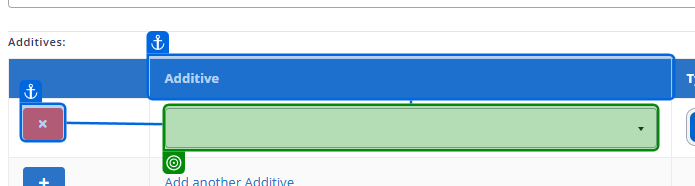
Task: Smoke Test Automation for TMNP
Workflow: TC - Create Breastmilk + Fortifier + Modular

Step 1: get-attribute

Step 2: select "additiveList.FirstOrDefault(additive => additive.ToLower().Contains("pwd"))" (no picture)

Step 3: select "roundingCalDecimal== 0 ?  "22" : $"22.{new string('0', roundingCalDecimal)}"" (no picture)

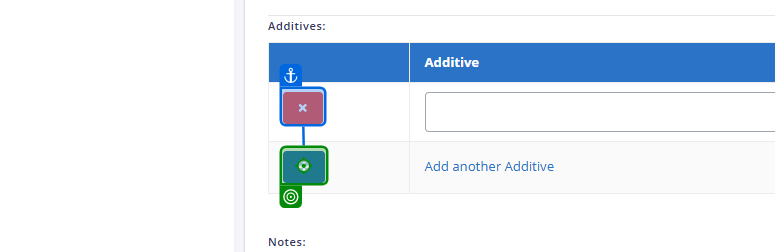
Step 4: click

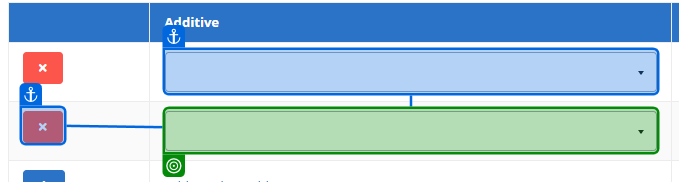
Step 5: select "additiveList.FirstOrDefault(additive => additive.ToLower().Contains("mct oil"))"

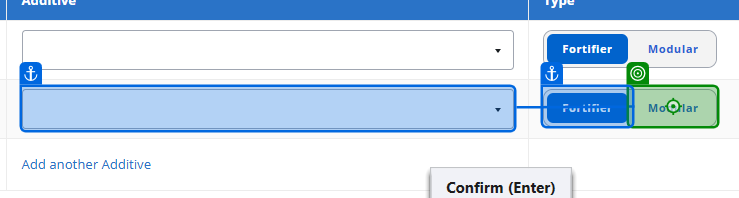
Step 6: click on 'Modular'

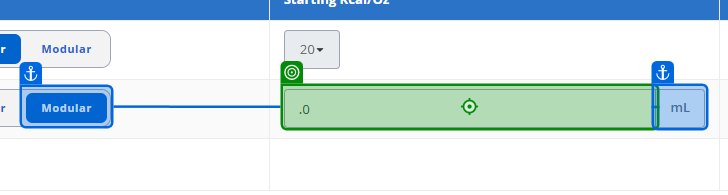
Step 7: type "5"

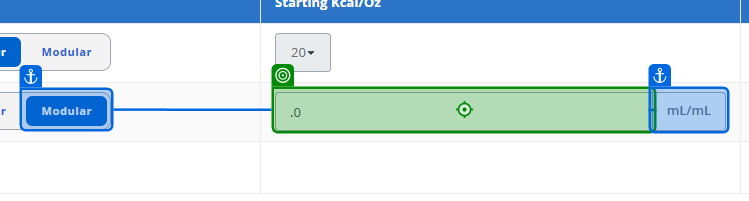
Step 8: type "5" into 'mL/mL'

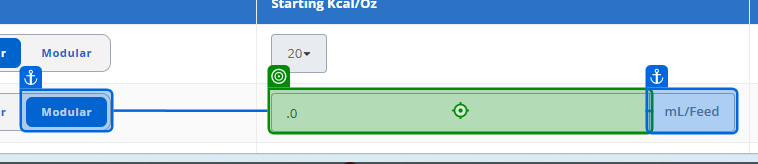
Step 9: type "5" into 'mL/Feed'

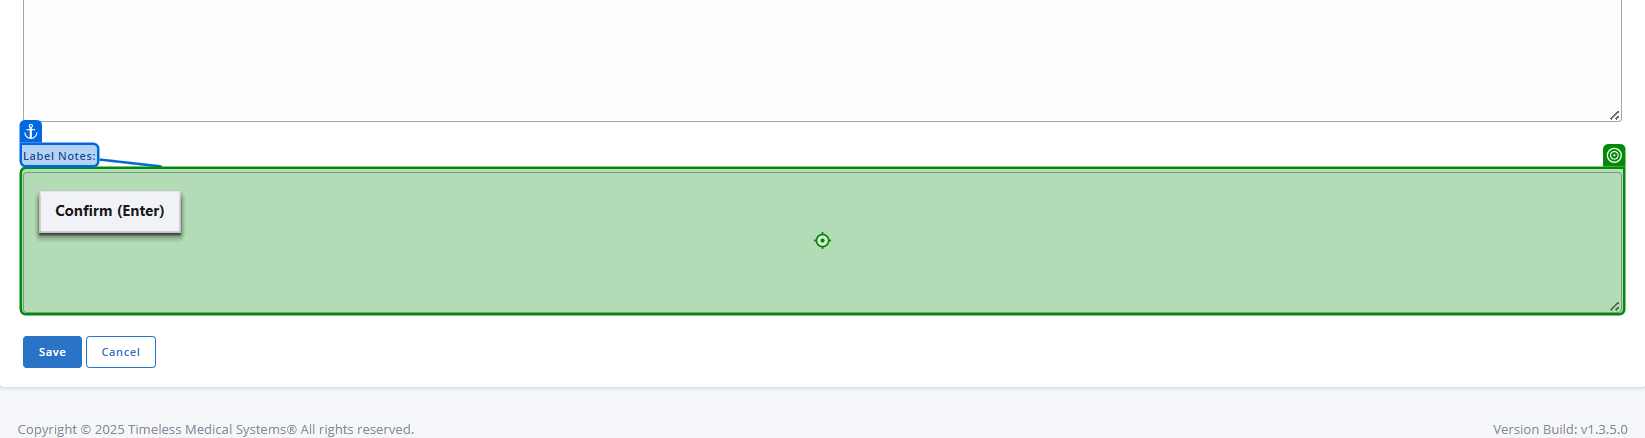
Step 10: type "inMilkBase + " + Fortifier + Modular Label Note"" into 'Label Notes'